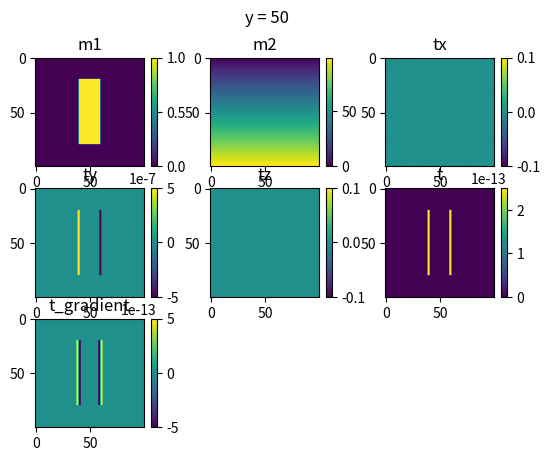
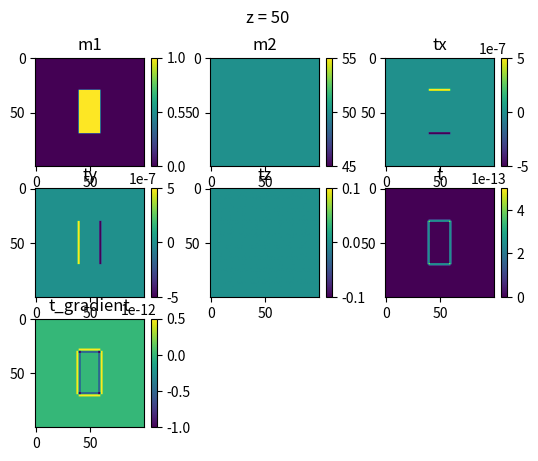

Write the Python code that produced these figures, in order.
import numpy as np

class directional():
    def __init__(self, shape):
        self.x = np.zeros(shape)
        self.y = np.zeros(shape)
        self.z = np.zeros(shape)
        self.whole = np.zeros(shape)

class data():

    def __init__(self, property, x_step, y_step, z_step ):

        self.property = property
        self.x_num, self.y_num, self.z_num = self.property.shape
        self.x_step = x_step
        self.y_step = y_step
        self.z_step = z_step

        self.directional = directional(self.property.shape)
        self.gradient = np.zeros(self.property.shape)

    def computeDirectional(self):

        for i in range(1, self.x_num - 1):
            for j in range(1, self.y_num - 1):
                for k in range(1, self.z_num - 1):

                    self.directional.x[i, j, k] = self.property[i - 1, j, k] - self.property[i + 1, j, k]
                    self.directional.y[i, j, k] = self.property[i, j - 1, k] - self.property[i, j + 1, k]
                    self.directional.z[i, j, k] = self.property[i, j, k - 1] - self.property[i, j, k + 1]

        self.directional.x /= 2 * self.x_step
        self.directional.y /= 2 * self.y_step
        self.directional.z /= 2 * self.z_step

class CrossEntropy():

    def __init__(self, property1, property2, x_step, y_step, z_step):

        self.x_step = x_step
        self.y_step = y_step
        self.z_step = z_step

        self.property1 = data(property1, x_step, y_step, z_step)
        self.property2 = data(property2, x_step, y_step, z_step)
        self.cross_entropy = directional(self.property1.property.shape)
        self.t = np.zeros(self.property1.property.shape)

        self.x_num, self.y_num, self.z_num = self.property1.property.shape

    def computeCrossEntropy(self):

        self.property1.computeDirectional()
        self.property2.computeDirectional()

        self.cross_entropy.x = self.property1.directional.y * self.property2.directional.z \
            - self.property1.directional.z * self.property2.directional.y
        self.cross_entropy.y = self.property1.directional.x * self.property2.directional.z \
            - self.property1.directional.z * self.property2.directional.x
        self.cross_entropy.z = self.property1.directional.x * self.property2.directional.y \
            - self.property1.directional.y * self.property2.directional.x        
        self.cross_entropy.whole = self.cross_entropy.x**2 + self.cross_entropy.y**2 + self.cross_entropy.z**2

    def computeGradient(self):

        def computeGradientIJK(data1,data2,i,j,k):

            temp_gradient = self.cross_entropy.y[i,j,k]*data2.directional.z[i,j,k]/self.x_step \
                + self.cross_entropy.z[i,j,k]*data2.directional.y[i,j,k]/self.x_step
            if temp_gradient!= 0:
                data1.gradient[i - 1, j, k] -= temp_gradient
                data1.gradient[i + 1, j, k] += temp_gradient

            temp_gradient = self.cross_entropy.x[i,j,k]*data2.directional.z[i,j,k]/self.y_step\
                +self.cross_entropy.z[i,j,k]*data2.directional.x[i,j,k]/self.y_step
            if temp_gradient != 0:
                data1.gradient[i,j-1,k] -= temp_gradient
                data1.gradient[i,j+1,k] += temp_gradient   

            temp_gradient = self.cross_entropy.x[i,j,k]*data2.directional.y[i,j,k]/self.z_step\
                -self.cross_entropy.y[i,j,k]*data2.directional.x[i,j,k]/self.z_step   
            if temp_gradient!= 0:
                data1.gradient[i,j,k-1] -= temp_gradient
                data1.gradient[i,j,k+1] += temp_gradient   

        self.computeCrossEntropy()

        for i in range(1, self.x_num - 1):
            for j in range(1, self.y_num - 1):
                for k in range(1, self.z_num - 1):
                    computeGradientIJK(self.property1, self.property2, i, j, k)

if __name__ == "__main__":

    # define 2 models of different properties : m1 and m2
    x_num = 100
    y_num = 100
    z_num = 100

    m1 = np.zeros((x_num,y_num,z_num))
    m1[40:60, 30:70, 20:80] = 1

    m2 = np.zeros((x_num,y_num,z_num))
    for i in range(x_num):
        m2[:,:,i] = i

    # compute crossentropy of m1 and m2, also its gradient
    x_step = 1000
    y_step = 1000
    z_step = 1000
    t = CrossEntropy(m1, m2, x_step, y_step, z_step)
    t.computeGradient()    

    # show the results
    
    import matplotlib.pyplot as plt

    plt.figure()
    figsize1 = 3
    figsize2 = 3
    slice_y = 50
    i = 1
    plt.subplot(figsize1,figsize2,i)
    plt.imshow(m1[:,slice_y,:].T)
    plt.colorbar()
    plt.title("m1")
    i += 1
    plt.subplot(figsize1,figsize2,i)
    plt.imshow(m2[:,slice_y,:].T)
    plt.colorbar()
    plt.title("m2")
    i += 1
    plt.subplot(figsize1,figsize2,i)
    plt.imshow(t.cross_entropy.x[:,slice_y,:].T)
    plt.colorbar()
    plt.title("tx")
    i += 1
    plt.subplot(figsize1,figsize2,i)
    plt.imshow(t.cross_entropy.y[:,slice_y,:].T)
    plt.colorbar()
    plt.title("ty")
    i += 1
    plt.subplot(figsize1,figsize2,i)
    plt.imshow(t.cross_entropy.z[:,slice_y,:].T)
    plt.colorbar()
    plt.title("tz")
    i += 1
    plt.subplot(figsize1,figsize2,i)
    plt.imshow(t.cross_entropy.whole[:,slice_y,:].T)
    plt.colorbar()
    plt.title("t")
    i += 1
    plt.subplot(figsize1,figsize2,i)
    plt.imshow(t.property1.gradient[:,slice_y,:].T)
    plt.colorbar()
    plt.title("t_gradient")

    plt.suptitle("y = 50")

    plt.figure()
    figsize1 = 3
    figsize2 = 3
    slice_z = 50
    i = 1
    plt.subplot(figsize1,figsize2,i)
    plt.imshow(m1[:,:,slice_z].T)
    plt.colorbar()
    plt.title("m1")
    i += 1
    plt.subplot(figsize1,figsize2,i)
    plt.imshow(m2[:,:,slice_z].T)
    plt.colorbar()
    plt.title("m2")
    i += 1
    plt.subplot(figsize1,figsize2,i)
    plt.imshow(t.cross_entropy.x[:,:,slice_z].T)
    plt.colorbar()
    plt.title("tx")
    i += 1
    plt.subplot(figsize1,figsize2,i)
    plt.imshow(t.cross_entropy.y[:,:,slice_z].T)
    plt.colorbar()
    plt.title("ty")
    i += 1
    plt.subplot(figsize1,figsize2,i)
    plt.imshow(t.cross_entropy.z[:,:,slice_z].T)
    plt.colorbar()
    plt.title("tz")
    i += 1
    plt.subplot(figsize1,figsize2,i)
    plt.imshow(t.cross_entropy.whole[:,:,slice_z].T)
    plt.colorbar()
    plt.title("t")
    i += 1
    plt.subplot(figsize1,figsize2,i)
    plt.imshow(t.property1.gradient[:,:,slice_z].T)
    plt.colorbar()
    plt.title("t_gradient")

    plt.suptitle("z = 50")

    plt.show()

    
          

